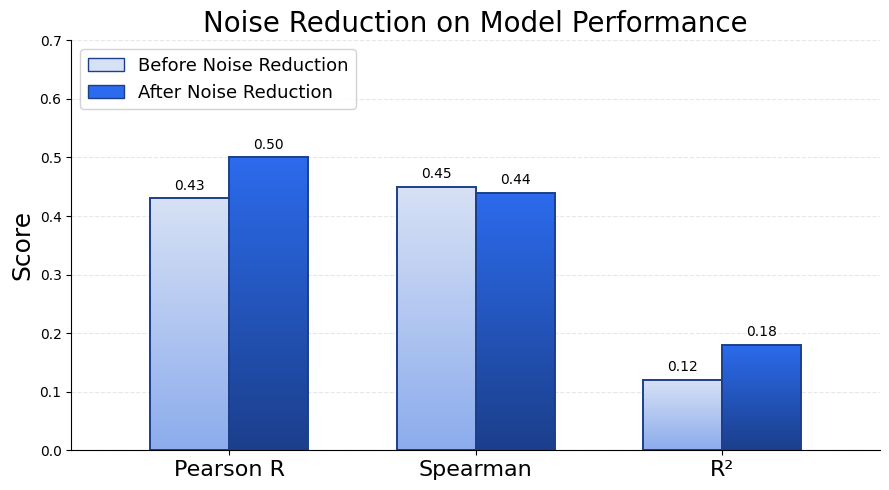

Reproduce this figure in Python.
import numpy as np
import matplotlib.pyplot as plt
from matplotlib.colors import LinearSegmentedColormap
from matplotlib.patches import Patch
 
# -----------------------------
# Font
# -----------------------------
plt.rcParams["font.family"] = "DejaVu Sans"
 
# -----------------------------
# Models & Categories
# -----------------------------
models = ["DUET-LNP", "LiON", "LANTERN", "Baseline*"]
categories = ["Transfection", "Toxicity"]
 
x = np.array([0, 0.82])  # slightly tighter gap between groups
n = len(models)
width = 0.18
offsets = np.linspace(-(n - 1) / 2 * width, (n - 1) / 2 * width, n)
 
# -----------------------------
# Data: [[transfection, toxicity], ...] per model
# -----------------------------
pearson_vals = [
    [0.5,  0.75],   # DUET-LNP
    [0.45, 0.72],   # LiON
    [0.40, 0.70],   # LANTERN
    [0.38, 0.65],   # Baseline*
]
pearson_errs = [
    [0.02, 0.03],
    [0.03, 0.02],
    [0.02, 0.06],
    [0.03, 0.04],
]
 
spearman_vals = [
    [0.44, 0.61],
    [0.46, 0.58],
    [0.43, 0.58],
    [0.41, 0.53],
]
spearman_errs = [
    [0.02, 0.03],
    [0.02, 0.02],
    [0.03, 0.03],
    [0.03, 0.04],
]
 
mse_vals = [
    [0.98,  0.006],
    [1.20,  0.006],
    [1.1,  0.007],
    [1.16,  0.007],
]
mse_errs = [
    [0.03,  0.0003],
    [0.1,  0.0001],
    [0.05,  0.0002],
    [0.04,  0.0003],
]
 
r2_vals = [
    [0.18, 0.55],
    [0.14, 0.48],
    [0.15, 0.50],
    [0.11, 0.45],
]
r2_errs = [
    [0.03, 0.04],
    [0.03, 0.04],
    [0.04, 0.05],
    [0.05, 0.05],
]
 
# -----------------------------
# Colors per model (bottom → top gradient)
# -----------------------------
edge_color = "#1B3F8B"
model_colors = [
    ("#1B3F8B", "#2C6BED"),   # DUET-LNP  — navy/blue (unchanged)
    ("#2F7F8F", "#9CCED6"),   # LiON      — light cyan-blue
    ("#5A6FCC", "#AAB8F5"),   # LANTERN   — light periwinkle
    ("#8CACED", "#D7E1F5"),   # Baseline* — lightest
]
 
# -----------------------------
# Gradient Helper
# -----------------------------
def apply_gradient(ax, bars, color_bottom, color_top):
    gradient = np.linspace(0, 1, 256).reshape(256, 1)
    cmap = LinearSegmentedColormap.from_list("grad", [color_bottom, color_top])
    for bar in bars:
        x_bar, y_bar = bar.get_xy()
        w, h = bar.get_width(), bar.get_height()
        im = ax.imshow(
            gradient,
            extent=[x_bar, x_bar + w, y_bar, y_bar + h],
            aspect="auto",
            cmap=cmap,
            origin="lower",
            zorder=bar.get_zorder() - 0.1,
        )
        im.set_clip_path(bar)
        bar.set_facecolor((0, 0, 0, 0))
 
# -----------------------------
# Plot Function
# -----------------------------
def create_chart(all_vals, all_errs, title, ylabel, filename):
    fig, ax = plt.subplots(figsize=(9, 5))
 
    for i, (vals, errs, (c_bot, c_top)) in enumerate(
        zip(all_vals, all_errs, model_colors)
    ):
        bars = ax.bar(
            x + offsets[i], vals, width,
            yerr=errs, capsize=5,
            edgecolor=edge_color, linewidth=1.4,
            error_kw=dict(lw=1.8, capthick=1.8, zorder=3),
        )
        apply_gradient(ax, bars, c_bot, c_top)
 
    # -------------------------
    # Y-axis limits
    # -------------------------
    max_val = max(
        v + e
        for vals, errs in zip(all_vals, all_errs)
        for v, e in zip(vals, errs)
    )
    ax.set_ylim(0, max_val * 1.45)
    ax.set_xlim(x[0] - 0.55, x[-1] + 0.55)
 
    # -------------------------
    # Axes labels / ticks
    # -------------------------
    ax.set_xticks(x)
    ax.set_xticklabels(categories, fontsize=18)
    ax.tick_params(axis="y", labelsize=18)
    ax.set_ylabel(ylabel, fontsize=20)
    ax.set_title(title, fontsize=22)
 
    # -------------------------
    # Legend — all 4 models, DUET-LNP bold
    # -------------------------
    legend_elements = [
        Patch(facecolor=c_top, edgecolor=edge_color, label=model)
        for model, (_, c_top) in zip(models, model_colors)
    ]
    leg = ax.legend(
        handles=legend_elements,
        fontsize=14,
        loc="upper right",
        ncol=2,
        fancybox=True,
        framealpha=0.85,
        facecolor="white",
        edgecolor="#CCCCCC",
        borderpad=0.8,
    )
    for text in leg.get_texts():
        if text.get_text() == "DUET-LNP":
            text.set_fontweight("bold")
 
    # -------------------------
    # Value labels
    # -------------------------
    for i, (vals, errs) in enumerate(zip(all_vals, all_errs)):
        for j, (v, e) in enumerate(zip(vals, errs)):
            ax.text(
                x[j] + offsets[i],
                v + e + max_val * 0.022,
                f"{v:.2f}",
                ha="center", va="bottom", fontsize=10,
            )
 
    ax.grid(axis="y", linestyle="--", alpha=0.3)
    ax.set_axisbelow(True)
    ax.spines["top"].set_visible(False)
    ax.spines["right"].set_visible(False)
 
    plt.tight_layout()
    plt.savefig(filename, dpi=600, transparent=True)
    plt.close()
    print(f"Saved {filename}")
 
def create_noise_reduction_chart(before_vals, after_vals, metric_names, title, ylabel, filename):
    fig, ax = plt.subplots(figsize=(9, 5))

    x = np.arange(len(metric_names))
    width = 0.32

    # -----------------------------
    # Colors (BEFORE vs AFTER)
    # -----------------------------
    before_color = ("#8CACED", "#D7E1F5")  # light (before)
    after_color  = ("#1B3F8B", "#2C6BED")  # strong blue (after)

    # -----------------------------
    # Bars
    # -----------------------------
    bars_before = ax.bar(
        x - width/2, before_vals, width,
        edgecolor=edge_color, linewidth=1.4,
    )
    bars_after = ax.bar(
        x + width/2, after_vals, width,
        edgecolor=edge_color, linewidth=1.4,
    )

    # Apply gradients (assuming this is your custom function)
    apply_gradient(ax, bars_before, before_color[0], before_color[1])
    apply_gradient(ax, bars_after, after_color[0], after_color[1])

    # -----------------------------
    # Axes scaling & Margins (THE FIX)
    # -----------------------------
    max_val = max(max(before_vals), max(after_vals))
    ax.set_ylim(0, max_val * 1.4)
    
    # Create a dynamic buffer based on the bar width to pad the left and right sides
    x_buffer = width * 2 
    ax.set_xlim(x[0] - x_buffer, x[-1] + x_buffer)

    # -----------------------------
    # Labels
    # -----------------------------
    ax.set_xticks(x)
    ax.set_xticklabels(metric_names, fontsize=16)
    ax.set_ylabel(ylabel, fontsize=18)
    ax.set_title(title, fontsize=20)

    # -----------------------------
    # Correct Legend
    # -----------------------------
    legend_elements = [
        Patch(facecolor=before_color[1], edgecolor=edge_color, label="Before Noise Reduction"),
        Patch(facecolor=after_color[1], edgecolor=edge_color, label="After Noise Reduction"),
    ]

    ax.legend(
        handles=legend_elements,
        fontsize=13,
        loc="upper left",
        fancybox=True,
        framealpha=0.85,
        facecolor="white",
        edgecolor="#CCCCCC",
    )

    # -----------------------------
    # Value labels
    # -----------------------------
    for bars in [bars_before, bars_after]:
        for bar in bars:
            h = bar.get_height()
            ax.text(
                bar.get_x() + bar.get_width()/2,
                h + max_val * 0.02,
                f"{h:.2f}",
                ha="center", va="bottom", fontsize=10
            )

    # -----------------------------
    # Styling
    # -----------------------------
    ax.grid(axis="y", linestyle="--", alpha=0.3)
    ax.set_axisbelow(True)
    ax.spines["top"].set_visible(False)
    ax.spines["right"].set_visible(False)

    plt.tight_layout()
    plt.savefig(filename, dpi=600, transparent=True)
    plt.close()

    print(f"Saved {filename}")

# -----------------------------
# Generate Charts
# -----------------------------
# create_chart(pearson_vals,  pearson_errs,  "Pearson Correlation",  "Pearson r",  "pearson_chart.png")
# create_chart(spearman_vals, spearman_errs, "Spearman Correlation", "Spearman ρ", "spearman_chart.png")
# create_chart(mse_vals,      mse_errs,      "Mean Squared Error",   "MSE",        "mse_chart.png")
# create_chart(r2_vals,       r2_errs,       "R² Score",             "R²",         "r2_chart.png")
 
metrics = ["Pearson R", "Spearman", "R²"]

before = [0.43, 0.45, 0.12]   # BEFORE noise reduction (example)
after  = [0.50, 0.44, 0.18]   # AFTER noise reduction (example)

create_noise_reduction_chart(
    before,
    after,
    metrics,
    "Noise Reduction on Model Performance",
    "Score",
    "noise_reduction_chart.png"
)
print("All charts generated.")
